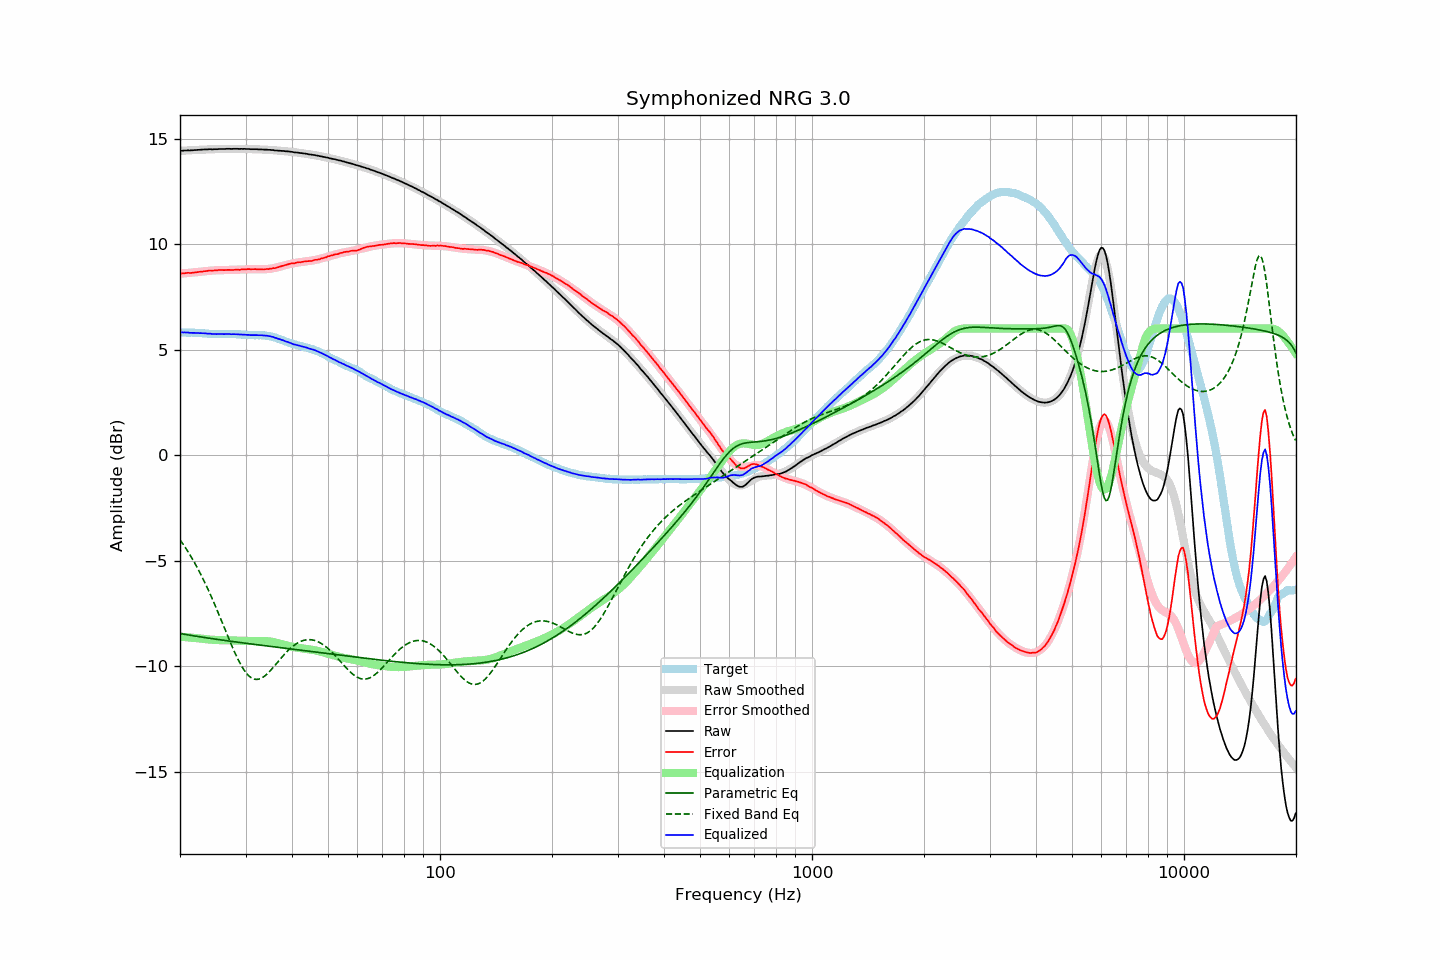

The table this chart was drawn from, first rows:
frequency, raw, error, smoothed, error_smoothed, equalization, parametric_eq, fixed_band_eq, equalized_raw, equalized_smoothed, target
20.00, 14.42, 8.60, 14.42, 8.60, -8.60, -8.45, -4.01, 5.82, 5.82, 5.81
20.20, 14.43, 8.61, 14.42, 8.61, -8.61, -8.46, -4.12, 5.82, 5.82, 5.81
20.40, 14.43, 8.61, 14.43, 8.61, -8.61, -8.48, -4.23, 5.81, 5.81, 5.81
20.61, 14.44, 8.62, 14.43, 8.62, -8.62, -8.49, -4.34, 5.82, 5.81, 5.81
20.81, 14.44, 8.63, 14.44, 8.63, -8.63, -8.50, -4.46, 5.81, 5.81, 5.80
21.02, 14.45, 8.64, 14.44, 8.63, -8.63, -8.52, -4.58, 5.81, 5.81, 5.80
21.23, 14.44, 8.63, 14.44, 8.64, -8.64, -8.53, -4.70, 5.80, 5.80, 5.80
21.44, 14.45, 8.63, 14.45, 8.65, -8.65, -8.54, -4.83, 5.80, 5.80, 5.81
21.66, 14.45, 8.64, 14.45, 8.65, -8.65, -8.55, -4.96, 5.79, 5.80, 5.80
21.87, 14.46, 8.65, 14.46, 8.66, -8.66, -8.57, -5.09, 5.79, 5.80, 5.80
22.09, 14.46, 8.66, 14.46, 8.67, -8.67, -8.58, -5.23, 5.79, 5.79, 5.79
22.31, 14.47, 8.67, 14.46, 8.68, -8.68, -8.59, -5.37, 5.79, 5.79, 5.79
22.54, 14.47, 8.69, 14.47, 8.68, -8.68, -8.60, -5.51, 5.78, 5.78, 5.78
22.76, 14.48, 8.70, 14.47, 8.69, -8.69, -8.61, -5.66, 5.78, 5.78, 5.78
22.99, 14.48, 8.70, 14.48, 8.70, -8.70, -8.63, -5.81, 5.77, 5.77, 5.78
23.22, 14.49, 8.72, 14.48, 8.71, -8.71, -8.64, -5.97, 5.78, 5.77, 5.77
23.45, 14.49, 8.72, 14.48, 8.72, -8.72, -8.65, -6.12, 5.77, 5.76, 5.77
23.69, 14.49, 8.73, 14.49, 8.73, -8.73, -8.66, -6.29, 5.76, 5.76, 5.76
23.92, 14.50, 8.75, 14.49, 8.74, -8.74, -8.67, -6.45, 5.76, 5.75, 5.75
24.16, 14.50, 8.75, 14.49, 8.74, -8.74, -8.68, -6.62, 5.75, 5.75, 5.75
24.40, 14.49, 8.74, 14.49, 8.75, -8.75, -8.70, -6.79, 5.74, 5.75, 5.75
24.65, 14.50, 8.75, 14.50, 8.75, -8.75, -8.71, -6.97, 5.74, 5.74, 5.74
24.89, 14.50, 8.75, 14.50, 8.76, -8.76, -8.72, -7.15, 5.74, 5.74, 5.74
25.14, 14.50, 8.75, 14.50, 8.76, -8.76, -8.73, -7.33, 5.73, 5.74, 5.74
25.39, 14.51, 8.77, 14.50, 8.76, -8.76, -8.74, -7.51, 5.74, 5.74, 5.73
25.65, 14.51, 8.77, 14.50, 8.77, -8.77, -8.75, -7.69, 5.74, 5.74, 5.73
25.91, 14.51, 8.77, 14.51, 8.77, -8.77, -8.76, -7.88, 5.74, 5.74, 5.73
26.16, 14.51, 8.77, 14.51, 8.77, -8.77, -8.77, -8.07, 5.73, 5.74, 5.74
26.43, 14.51, 8.77, 14.51, 8.77, -8.77, -8.78, -8.25, 5.73, 5.74, 5.74
26.69, 14.52, 8.78, 14.51, 8.77, -8.77, -8.79, -8.44, 5.74, 5.74, 5.74
26.96, 14.52, 8.78, 14.51, 8.77, -8.77, -8.80, -8.63, 5.74, 5.74, 5.74
27.23, 14.52, 8.78, 14.51, 8.78, -8.78, -8.81, -8.81, 5.74, 5.74, 5.74
27.50, 14.51, 8.77, 14.51, 8.78, -8.78, -8.82, -8.99, 5.73, 5.73, 5.73
27.77, 14.52, 8.77, 14.51, 8.78, -8.78, -8.83, -9.17, 5.73, 5.73, 5.74
28.05, 14.52, 8.78, 14.51, 8.78, -8.78, -8.84, -9.34, 5.73, 5.73, 5.73
28.33, 14.52, 8.78, 14.51, 8.79, -8.79, -8.85, -9.50, 5.73, 5.73, 5.73
28.62, 14.52, 8.80, 14.51, 8.79, -8.79, -8.86, -9.66, 5.73, 5.72, 5.72
28.90, 14.51, 8.78, 14.51, 8.79, -8.79, -8.87, -9.81, 5.71, 5.72, 5.73
29.19, 14.52, 8.80, 14.51, 8.80, -8.80, -8.88, -9.95, 5.72, 5.71, 5.72
29.48, 14.51, 8.80, 14.51, 8.80, -8.80, -8.89, -10.08, 5.71, 5.71, 5.71
29.78, 14.52, 8.81, 14.51, 8.80, -8.80, -8.90, -10.20, 5.71, 5.71, 5.70
30.08, 14.51, 8.80, 14.51, 8.81, -8.81, -8.91, -10.30, 5.70, 5.70, 5.70
30.38, 14.51, 8.81, 14.51, 8.81, -8.81, -8.92, -10.39, 5.70, 5.70, 5.69
30.68, 14.51, 8.82, 14.50, 8.81, -8.81, -8.93, -10.47, 5.70, 5.69, 5.69
30.99, 14.50, 8.81, 14.50, 8.81, -8.81, -8.94, -10.53, 5.69, 5.69, 5.69
31.30, 14.50, 8.81, 14.50, 8.81, -8.81, -8.95, -10.58, 5.69, 5.69, 5.69
31.61, 14.50, 8.81, 14.50, 8.81, -8.81, -8.96, -10.61, 5.69, 5.69, 5.68
31.93, 14.50, 8.81, 14.49, 8.81, -8.81, -8.97, -10.62, 5.69, 5.69, 5.68
32.24, 14.50, 8.81, 14.49, 8.81, -8.81, -8.98, -10.62, 5.69, 5.68, 5.69
32.57, 14.49, 8.81, 14.49, 8.81, -8.81, -8.99, -10.61, 5.68, 5.68, 5.68
32.89, 14.49, 8.80, 14.49, 8.81, -8.81, -9.00, -10.59, 5.68, 5.68, 5.68
33.22, 14.49, 8.80, 14.48, 8.81, -8.81, -9.01, -10.55, 5.68, 5.68, 5.68
33.55, 14.48, 8.80, 14.48, 8.81, -8.81, -9.02, -10.50, 5.67, 5.67, 5.68
33.89, 14.48, 8.81, 14.47, 8.81, -8.81, -9.03, -10.44, 5.67, 5.67, 5.67
34.23, 14.48, 8.82, 14.47, 8.81, -8.81, -9.04, -10.38, 5.66, 5.66, 5.65
34.57, 14.47, 8.81, 14.47, 8.82, -8.82, -9.05, -10.31, 5.64, 5.64, 5.65
34.92, 14.47, 8.84, 14.46, 8.83, -8.83, -9.06, -10.23, 5.63, 5.63, 5.63
35.27, 14.46, 8.83, 14.45, 8.84, -8.84, -9.07, -10.14, 5.61, 5.61, 5.63
35.62, 14.46, 8.86, 14.45, 8.86, -8.86, -9.08, -10.06, 5.60, 5.59, 5.59
35.97, 14.44, 8.86, 14.44, 8.87, -8.87, -9.09, -9.97, 5.56, 5.57, 5.58
... 635 more rows
